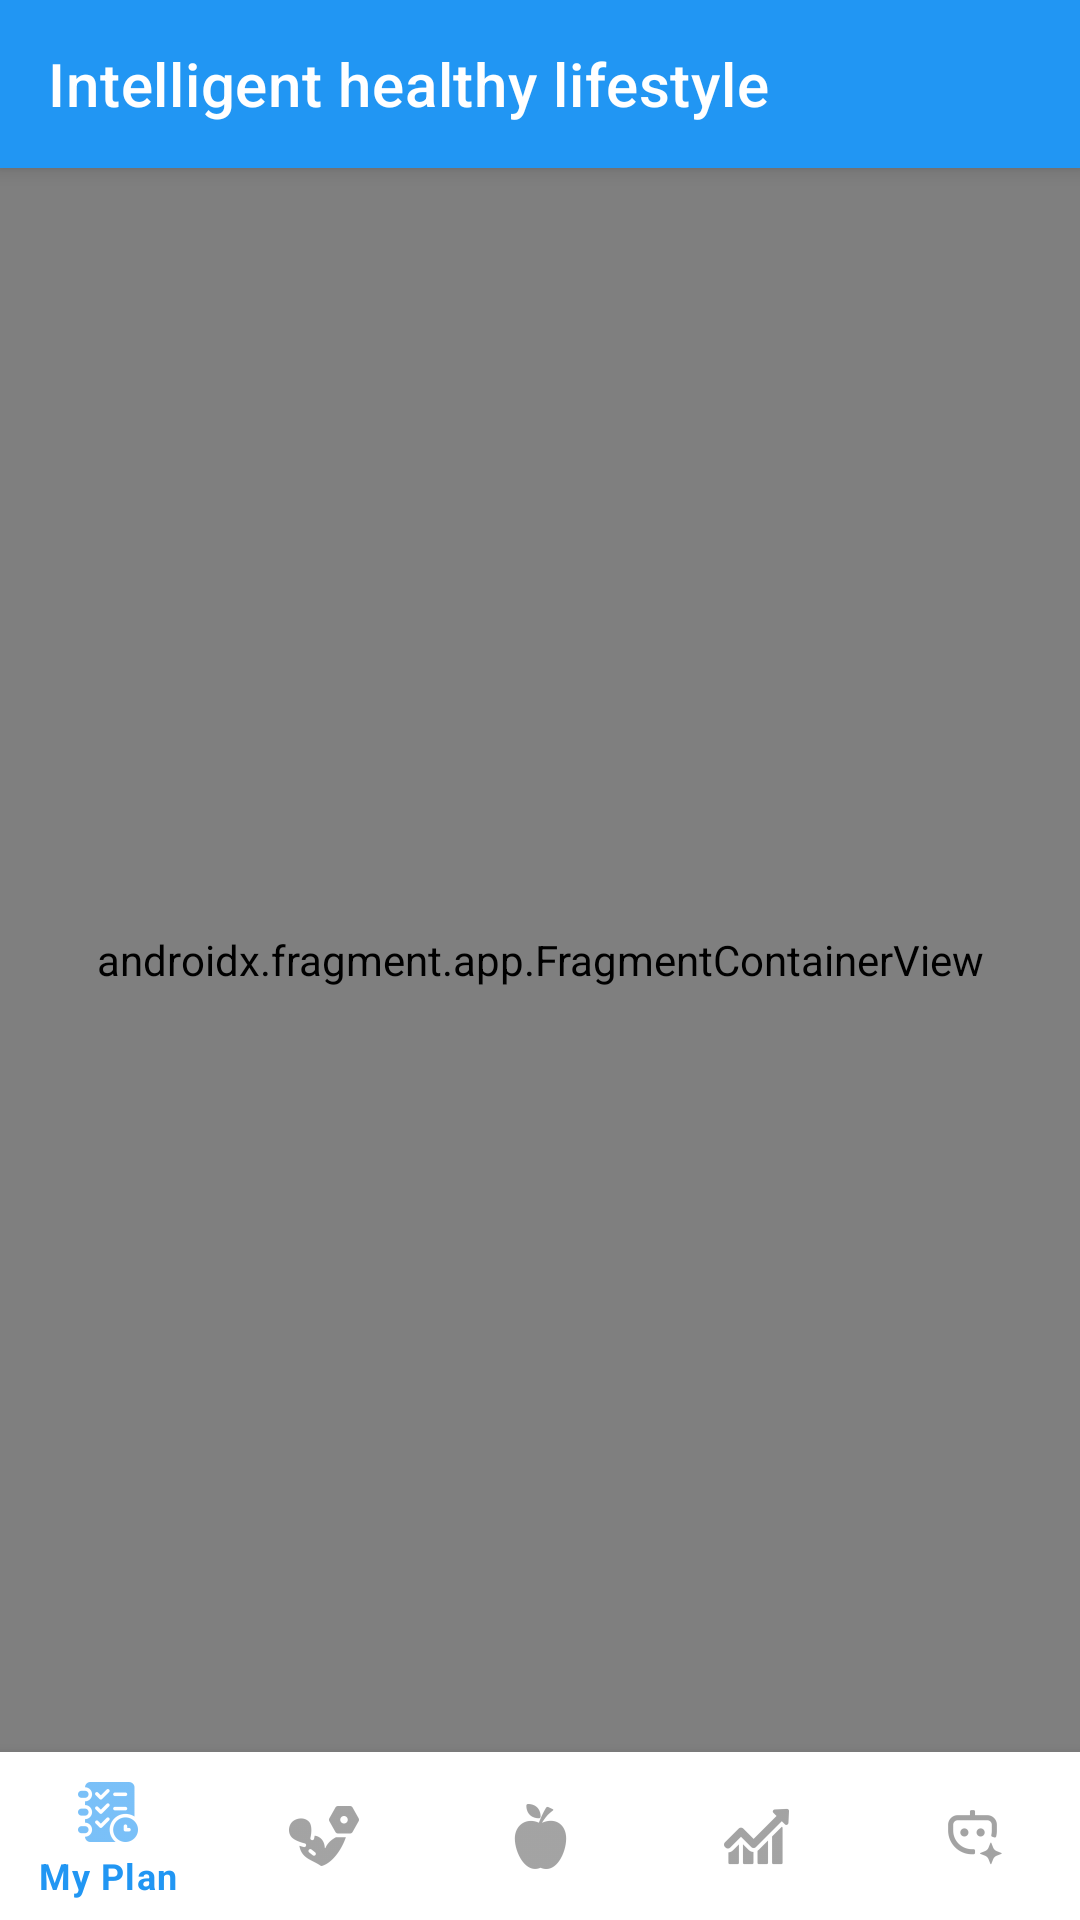

Reconstruct the res/layout file that produces this screen, plus the resources it refers to.
<!-- AndroidManifest.xml: application theme Theme.HealthyLifestyle -->
<!-- res/layout/activity_main.xml -->
<?xml version="1.0" encoding="utf-8"?>
<LinearLayout xmlns:android="http://schemas.android.com/apk/res/android"
    xmlns:app="http://schemas.android.com/apk/res-auto"
    xmlns:tools="http://schemas.android.com/tools"
    android:layout_width="match_parent"
    android:layout_height="match_parent"
    android:orientation="vertical"
    tools:context=".features.MainActivity">

    <com.google.android.material.appbar.MaterialToolbar
        android:id="@+id/toolbar"
        android:layout_width="match_parent"
        android:layout_height="?attr/actionBarSize"
        android:background="?attr/colorPrimary"
        android:elevation="4dp"
        android:theme="@style/ThemeOverlay.AppCompat.ActionBar"
        app:popupTheme="@style/ThemeOverlay.MyApp.Menu"
        app:title="@string/app_name"
        app:titleTextColor="@android:color/white"/>

    <androidx.fragment.app.FragmentContainerView
        android:id="@+id/nav_host_fragment"
        android:name="androidx.navigation.fragment.NavHostFragment"
        android:layout_width="match_parent"
        android:layout_height="0dp"
        android:layout_weight="1"
        app:defaultNavHost="true"
        app:navGraph="@navigation/main_nav_graph" />

    <com.google.android.material.bottomnavigation.BottomNavigationView
        android:id="@+id/bottom_nav"
        android:layout_width="match_parent"
        android:layout_height="wrap_content"
        android:background="?android:attr/windowBackground"
        app:menu="@menu/bottom_nav_menu" />

</LinearLayout>
























<!-- res/layout/app_bar_main.xml (included above) -->
<?xml version="1.0" encoding="utf-8"?>
<androidx.coordinatorlayout.widget.CoordinatorLayout xmlns:android="http://schemas.android.com/apk/res/android"
    xmlns:app="http://schemas.android.com/apk/res-auto"
    android:layout_width="match_parent" android:layout_height="wrap_content">

    <com.google.android.material.appbar.AppBarLayout
        android:layout_width="match_parent"
        android:layout_height="wrap_content">

        <androidx.appcompat.widget.Toolbar
            android:id="@+id/toolbar"
            android:layout_width="match_parent"
            android:layout_height="?attr/actionBarSize"
            android:background="?attr/colorPrimary" />

    </com.google.android.material.appbar.AppBarLayout>

    <fragment
        android:id="@+id/nav_host_fragment"
        android:name="androidx.navigation.fragment.NavHostFragment"
        android:layout_width="match_parent"
        android:layout_height="match_parent"
        app:defaultNavHost="true"
        app:layout_behavior="@string/appbar_scrolling_view_behavior"
        app:navGraph="@navigation/main_nav_graph" />

</androidx.coordinatorlayout.widget.CoordinatorLayout>
<!-- resources referenced by this layout -->
<resources>
  <string name="app_name">Intelligent healthy lifestyle</string>
  <style name="Theme.HealthyLifestyle" parent="Theme.MaterialComponents.DayNight.NoActionBar">
          
          <item name="colorPrimary">@color/primary_color</item>
          <item name="colorPrimaryVariant">@color/primary_dark</item>
          <item name="colorOnPrimary">@color/on_primary</item>
  
          
          <item name="colorSecondary">@color/accent_color</item>
          <item name="colorSecondaryVariant">@color/accent_color</item>
          <item name="colorOnSecondary">@color/on_primary</item>
  
          
          <item name="android:windowBackground">@color/background</item>
          <item name="android:statusBarColor">@color/primary_dark</item>
          <item name="android:navigationBarColor">@color/primary_color</item>
          <item name="colorSurface">@color/surface</item>
  
          
  
  
      </style>
  <color name="primary_color">#2196F3</color>
  <color name="primary_dark">#1976D2</color>
  <color name="on_primary">#FFFFFF</color>
  <color name="accent_color">#FF4081</color>
  <color name="background">#FFFFFF</color>
  <color name="surface">#FFFFFF</color>
</resources>
